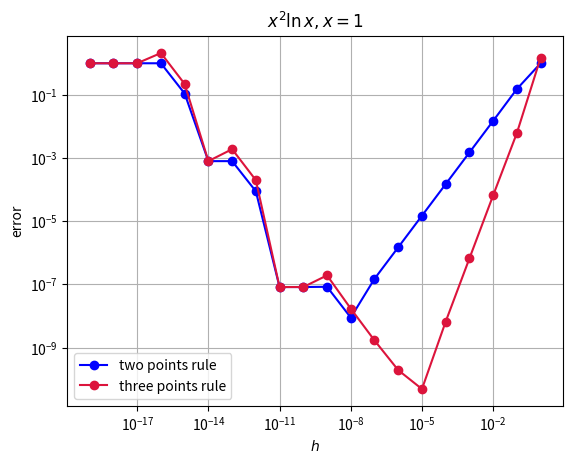
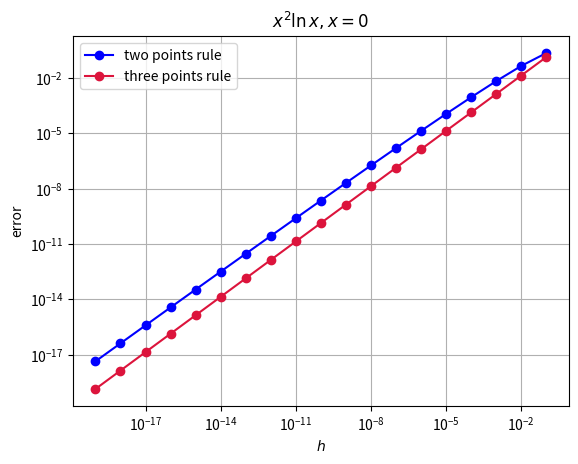
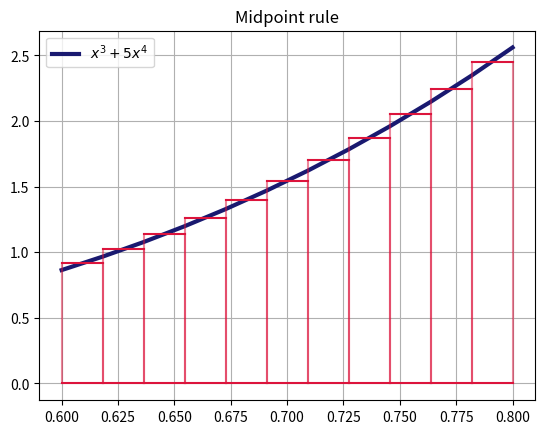
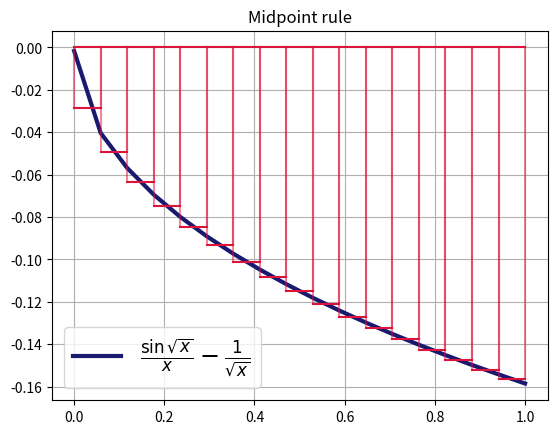

Reproduce these figures in Python, in order.
# -*- coding: utf-8 -*-
"""
Created on Sun Apr  5 15:21:22 2020

@author: user
"""
import numpy as np
import matplotlib.pyplot as plt
from math import log
import scipy.integrate as integrate

def deriv(f, x, h): 
    return (f(x+h)-f(x)) / h

x = 0
print('h        --   err')
for h in [1e-2, 1e-3, 1e-4, 1e-5]:
    err = deriv(lambda x: x**3, x, h)
    print("%5f -- %7.4g" % (h, err))

print('\n', 'Как и ожидалось, при уменьшении h в диапазоне [1e-2, 1e-5] ошибка стремится к нулю', '\n')

def three_point(f, x, h):
        return (-1.5 * f(x) + 2 * f(x + h) - 0.5 * f(x+2*h)) / h

def fu():
    return lambda x: np.piecewise(x, [x == 0, x > 0], [0, lambda x: x**2 * np.log(x)])

x = 1
y = 0
err_deriv = []
err_3_point = []
t = []

for i in range(20):
    h = 10**(-i)
    t.append(h)
    err_deriv.append(abs(1-deriv(fu(), x, h)))
    err_3_point.append(abs(1-three_point(fu(), x, h)))
    
plt.figure()
plt.title(r'$x^2 \ln{x},  x=1$')
plt.loglog(t, err_deriv, 'o-b', label='two points rule', color = 'blue')
plt.loglog(t, err_3_point, 'o-b', label='three points rule', color = 'crimson')
plt.xlabel(r'$h$')
plt.ylabel(r'error')
plt.legend()
plt.grid()
plt.show()
print('Используя "two points rule" ошибка убывает линейно до некоего момента, а, используя "three points rule" - квадратично. После некоторой точки h становится пренебрежима мала по сравнению с x и ошибка начинает осциллировать')
##########################################################################################################
y = 0
err_deriv = []
err_3_point = []
t = []

for i in range(1, 20):
    h = 10**(-i)
    t.append(h)
    err_deriv.append(abs(0-deriv(fu(), y, h)))
    err_3_point.append(abs(0-three_point(fu(), y, h)))
    
plt.figure()
plt.title(r'$x^2 \ln{x},  x=0$')
plt.loglog(t, err_deriv, 'o-b', label='two points rule', color = 'blue')
plt.loglog(t, err_3_point, 'o-b', label='three points rule', color = 'crimson')
plt.xlabel(r'$h$')
plt.ylabel(r'error')
plt.grid()
plt.legend()
plt.show()
###########################################################################################################
def func(x):
    return x**3 + 5 * x**4

a = 0.6
b = 0.8
eps = 1e-4

I = integrate.quad(lambda x: x**3 + 5 * x**4, 0.6, 0.8)

def midpoint_rule(f, a, b, eps):
    Q1 = 0
    Q2 = eps
    k1 = []
    k2 = []
    N = 2
    while (abs(Q1 - Q2) >= eps) and (N < 500):
        Q1 = 0
        Q2 = eps
        t1 = np.linspace(a, b, N)
        t2 = np.linspace(a, b, 2 * N)
        for i in range(1, t1.shape[0]):
            Q1 += (t1[i] - t1[i-1]) * f((t1[i-1] + t1[i])/2)
        for i in range(1, t2.shape[0]):
            Q2 += (t2[i] - t2[i-1]) * f((t2[i-1] + t2[i])/2)
        Q2 -= eps
        k1.append(Q1)
        k2.append(Q2)
        N += 1
    return Q2, N

N_opt = midpoint_rule(lambda x: x**3 + 5 * x**4, a, b, eps)[1]
t = np.linspace(a, b, N_opt)

plt.figure()
plt.title(r'Midpoint rule')
plt.plot(t, func(t), label = r'$x^3 + 5x^4$', color = 'midnightblue', lw = 3)
for i in range(1, N_opt):
    plt.plot([t[i-1], t[i-1]], [func((t[i-1] + t[i])/2), 0], '-', alpha = 0.5, color = 'crimson')
    plt.plot([t[i-1], t[i]], [func((t[i-1] + t[i])/2), func((t[i-1] + t[i])/2)], '-', color = 'crimson')
    plt.plot([t[i], t[i]], [func((t[i-1] + t[i])/2), 0], '-', alpha = 0.5, color = 'crimson')
    plt.plot([t[i-1], t[i]], [0, 0], '-', color = 'crimson')
plt.legend()
plt.grid()
plt.show()

np.allclose(midpoint_rule(lambda x: x**3 * 5 * x**4, 0.6, 0.8, 1e-4), I, 1e-4)
print(r'Error -- ', abs(midpoint_rule(lambda x: x**3 + 5 * x**4, 0.6, 0.8, 1e-4)[0] - I[0]), '\n', r'N -- ', N_opt)

###########################################################################################################

I2 = integrate.quad(lambda x: np.sin(x**0.5) / x, 0, 1)

Q_straight = midpoint_rule(lambda x: np.sin(x**0.5) / x, 0, 1, 1e-4)[0]
N_straight = midpoint_rule(lambda x: np.sin(x**0.5) / x, 0, 1, 1e-4)[1]

print('\n','\n', 'Straight midpoint rule:', '\n', 'Error -- ', abs(I2[0] - Q_straight), '\n', 'N = ', N_straight)


Q_sing = midpoint_rule(lambda x: np.sin(x**0.5) / x - 1 / np.sqrt(x), 0, 1, 1e-4)[0] + 2
N_sing = midpoint_rule(lambda x: np.sin(x**0.5) / x - 1 / np.sqrt(x), 0, 1, 1e-4)[1] 

np.allclose(I2, Q_sing)

def funcc(x):
    return np.sin(np.sqrt(x)) / x - 1 / np.sqrt(x)

s = np.linspace(eps, 1, N_sing)

plt.figure()
plt.title(r'Midpoint rule')
plt.plot(s, funcc(s), label = r'$\frac{\sin{\sqrt{x}}}{x} - \frac{1}{\sqrt{x}}$', color = 'midnightblue', lw = 3)
for i in range(1, N_sing):
    plt.plot([s[i-1], s[i-1]], [funcc((s[i-1] + s[i])/2), 0], '-', alpha = 0.5, color = 'crimson')
    plt.plot([s[i-1], s[i]], [funcc((s[i-1] + s[i])/2), funcc((s[i-1] + s[i])/2)], '-', color = 'crimson')
    plt.plot([s[i], s[i]], [funcc((s[i-1] + s[i])/2), 0], '-', alpha = 0.5, color = 'crimson')
    plt.plot([s[i-1], s[i]], [0, 0], '-', color = 'crimson')
plt.legend(fontsize = 'xx-large')
plt.grid()
plt.show()

print('Modified midpoint rule:', '\n', 'Error -- ', abs(I2[0] - Q_sing), '\n', 'N = ', N_sing)
